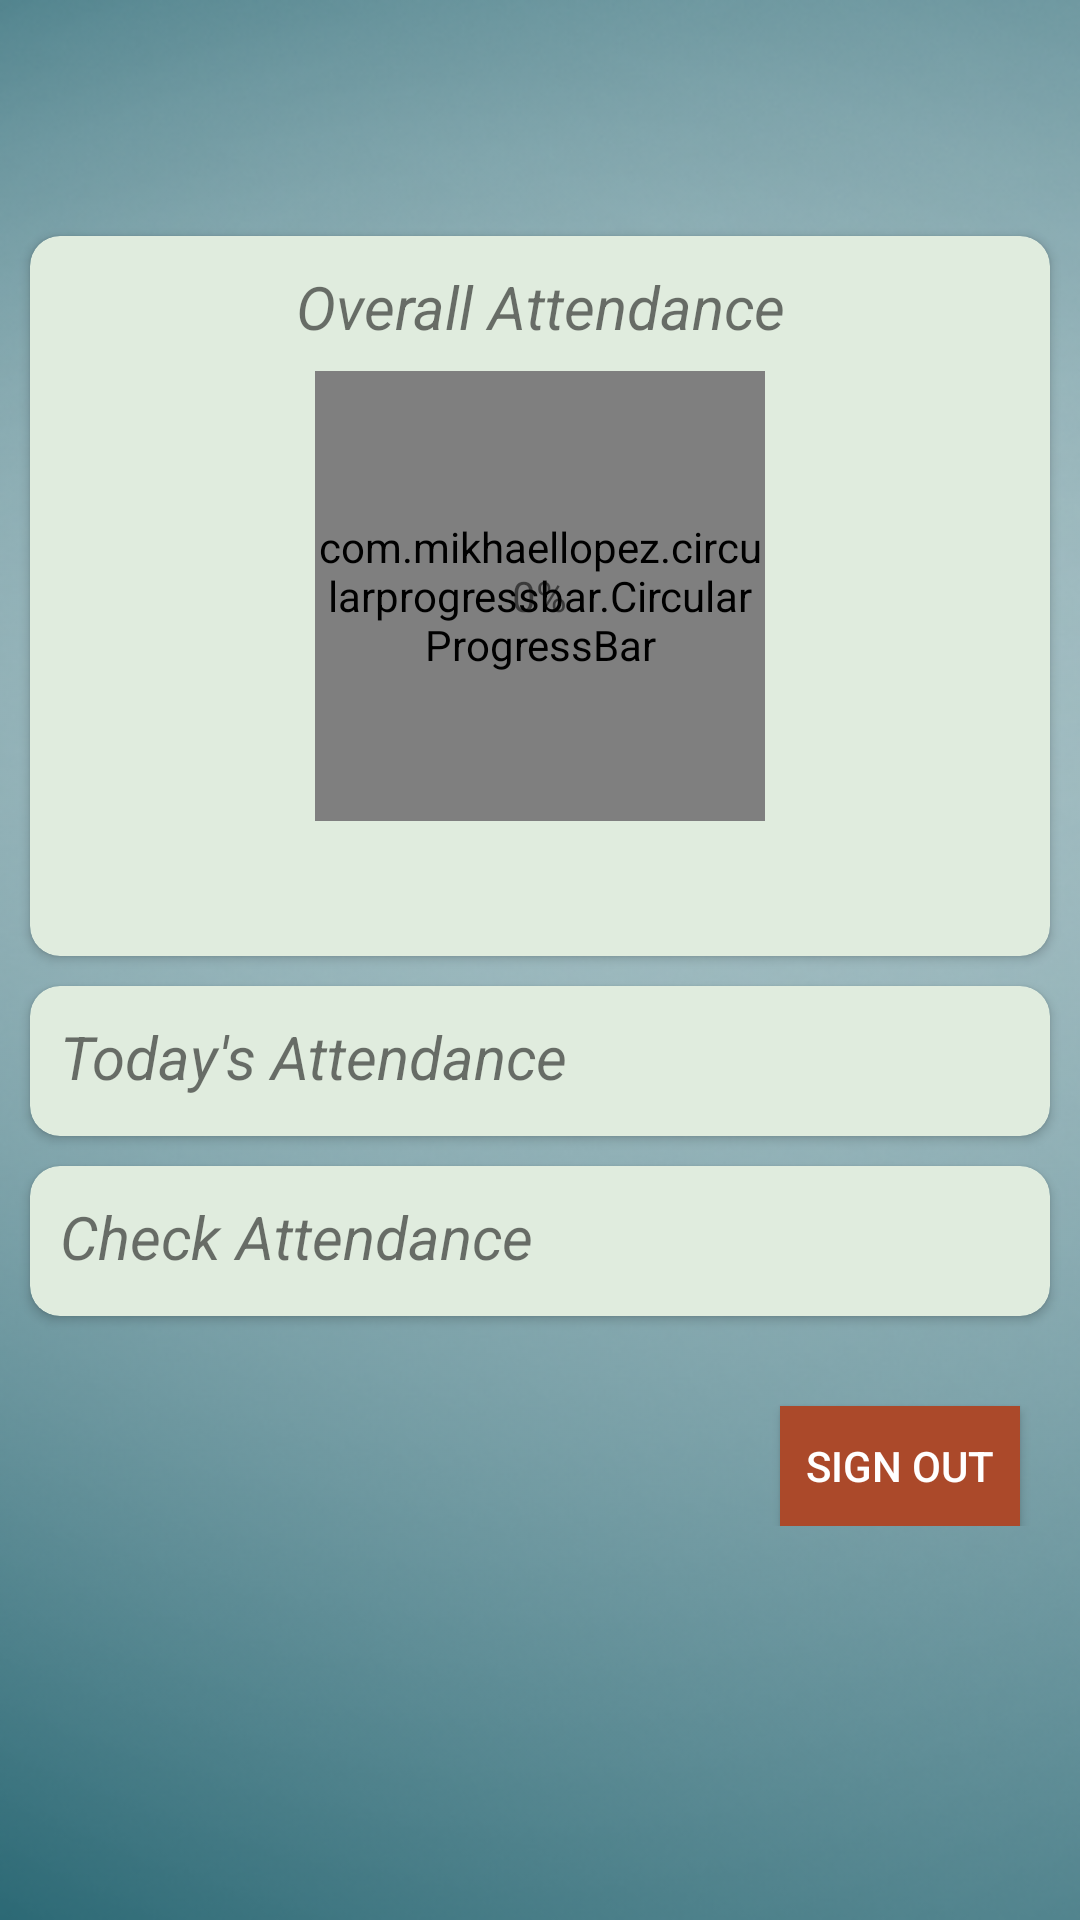

Produce the Android XML layout that renders to this screen, including the resource entries it uses.
<!-- AndroidManifest.xml: application theme AppTheme -->
<!-- res/layout/activity_student.xml -->
<?xml version="1.0" encoding="utf-8"?>
<ScrollView xmlns:android="http://schemas.android.com/apk/res/android"
    xmlns:app="http://schemas.android.com/apk/res-auto"
    xmlns:tools="http://schemas.android.com/tools"
    android:layout_width="match_parent"
    android:layout_height="match_parent"
    android:background="@drawable/newbg"
    tools:context=".student.StudentActivity">

    <LinearLayout
        android:layout_width="match_parent"
        android:layout_height="wrap_content"
        android:layout_marginTop="15dp"
        android:orientation="vertical">
        <TextView
            android:id="@+id/welcome"
            android:layout_width="match_parent"
            android:layout_height="wrap_content"
            android:textColor="@color/colorText"
            android:layout_marginLeft="20dp"
            android:textSize="25sp"
            android:layout_marginTop="10dp"
            android:textColorHighlight="@color/black"
            android:textStyle="italic">
        </TextView>

        <androidx.cardview.widget.CardView
            android:id="@+id/overallAttendanceCard"
            android:layout_width="match_parent"
            android:layout_height="240dp"
            android:layout_marginLeft="10dp"
            android:layout_marginTop="20dp"
            android:layout_marginRight="10dp"
            app:cardBackgroundColor="@color/lightestGreen"
            app:cardCornerRadius="10dp">

            <TextView
                android:layout_width="match_parent"
                android:layout_height="wrap_content"
                android:layout_marginTop="10dp"
                android:text="Overall Attendance"
                android:textAlignment="center"
                android:textColorHighlight="@color/black"
                android:textSize="20dp"
                android:textStyle="italic"></TextView>

            <com.mikhaellopez.circularprogressbar.CircularProgressBar
                android:id="@+id/circularProgressBar"
                android:layout_width="150dp"
                android:layout_height="150dp"
                android:layout_gravity="center"
                app:cpb_background_progressbar_color="@color/lightGreen"
                app:cpb_background_progressbar_color_direction="left_to_right"
                app:cpb_background_progressbar_width="20dp"
                app:cpb_progress="0"
                app:cpb_progress_direction="to_right"
                app:cpb_progress_max="100"
                app:cpb_progressbar_color="@color/colorText"
                app:cpb_progressbar_width="20dp"
                app:cpb_round_border="true"
                app:cpb_start_angle="90" />

            <TextView
                android:id="@+id/attendanceValue"
                android:layout_width="wrap_content"
                android:layout_height="wrap_content"
                android:layout_gravity="center"
                android:text="0%"></TextView>

        </androidx.cardview.widget.CardView>

        <androidx.cardview.widget.CardView
            android:id="@+id/todaysAttendanceCard"
            android:layout_width="match_parent"
            android:layout_height="wrap_content"
            android:layout_below="@id/overallAttendanceCard"
            android:layout_marginLeft="10dp"
            android:layout_marginTop="10dp"
            android:layout_marginRight="10dp"
            app:cardBackgroundColor="@color/lightestGreen"
            app:cardCornerRadius="10dp">

            <TextView
                android:layout_width="wrap_content"
                android:layout_height="wrap_content"
                android:layout_marginLeft="10dp"
                android:layout_marginTop="10dp"
                android:text="Today's Attendance"
                android:textColorHighlight="@color/black"
                android:textSize="20dp"
                android:textStyle="italic"></TextView>

            <Button
                android:id="@+id/todaysAttendancebtn"
                android:layout_width="20dp"
                android:layout_height="20dp"
                android:layout_gravity="right"
                android:layout_marginTop="15dp"
                android:layout_marginRight="10dp"
                android:background="@drawable/plus"></Button>

            <ListView
                android:id="@+id/ListViewTodaysAttendance"
                android:layout_marginTop="50dp"
                android:layout_width="wrap_content"
                android:layout_height="wrap_content" />

        </androidx.cardview.widget.CardView>

        <androidx.cardview.widget.CardView
            android:id="@+id/ChooseAttendace"
            android:layout_width="match_parent"
            android:layout_height="wrap_content"
            android:layout_below="@id/todaysAttendanceCard"
            android:layout_marginLeft="10dp"
            android:layout_marginTop="10dp"
            android:layout_marginRight="10dp"
            app:cardBackgroundColor="@color/lightestGreen"
            app:cardCornerRadius="10dp">

            <TextView
                android:layout_width="wrap_content"
                android:layout_height="wrap_content"
                android:layout_marginLeft="10dp"
                android:layout_marginTop="10dp"
                android:text="Check Attendance"
                android:textColorHighlight="@color/black"
                android:textSize="20dp"
                android:textStyle="italic"></TextView>

            <Button
                android:id="@+id/chooseDate"
                android:layout_width="25dp"
                android:layout_height="25dp"
                android:layout_alignParentStart="true"
                android:layout_marginStart="170dp"
                android:layout_marginTop="12dp"
                android:layout_marginLeft="110dp"
                android:background="@drawable/ic_baseline_calendar_today_24"
                />

            <Button
                android:id="@+id/checkAttendancebtn"
                android:layout_width="20dp"
                android:layout_height="20dp"
                android:layout_gravity="right"
                android:layout_marginTop="15dp"
                android:layout_marginRight="10dp"
                android:background="@drawable/plus"></Button>

            <ListView
                android:id="@+id/checkAttendancelist"
                android:layout_marginTop="50dp"
                android:layout_width="wrap_content"
                android:layout_height="wrap_content"/>
        </androidx.cardview.widget.CardView>
        <Button
            android:layout_width="80dp"
            android:layout_gravity="right"
            android:layout_height="40dp"
            android:layout_marginTop="30dp"
            android:background="#AB492A"
            android:text="@string/signout"
            android:layout_marginHorizontal="20dp"
            android:textColor="@color/colorbg"
            android:id="@+id/logout"/>
    </LinearLayout>
</ScrollView>
<!-- resources referenced by this layout -->
<resources>
  <color name="black">#000</color>
  <color name="colorText">#2c6975</color>
  <color name="colorbg">#fff</color>
  <color name="lightGreen">#68B2A0</color>
  <color name="lightestGreen">#E0ECDE</color>
  <!-- drawable newbg: png bitmap (drawable-v24, 204448 bytes) -->
  <string name="signout">SIGN OUT</string>
  <style name="AppTheme" parent="Theme.AppCompat.Light.DarkActionBar">
          
          <item name="colorPrimary">@color/colorText</item>
          <item name="colorPrimaryDark">@color/colorText</item>
          <item name="colorAccent">@color/lightGreen</item>
      </style>
</resources>
